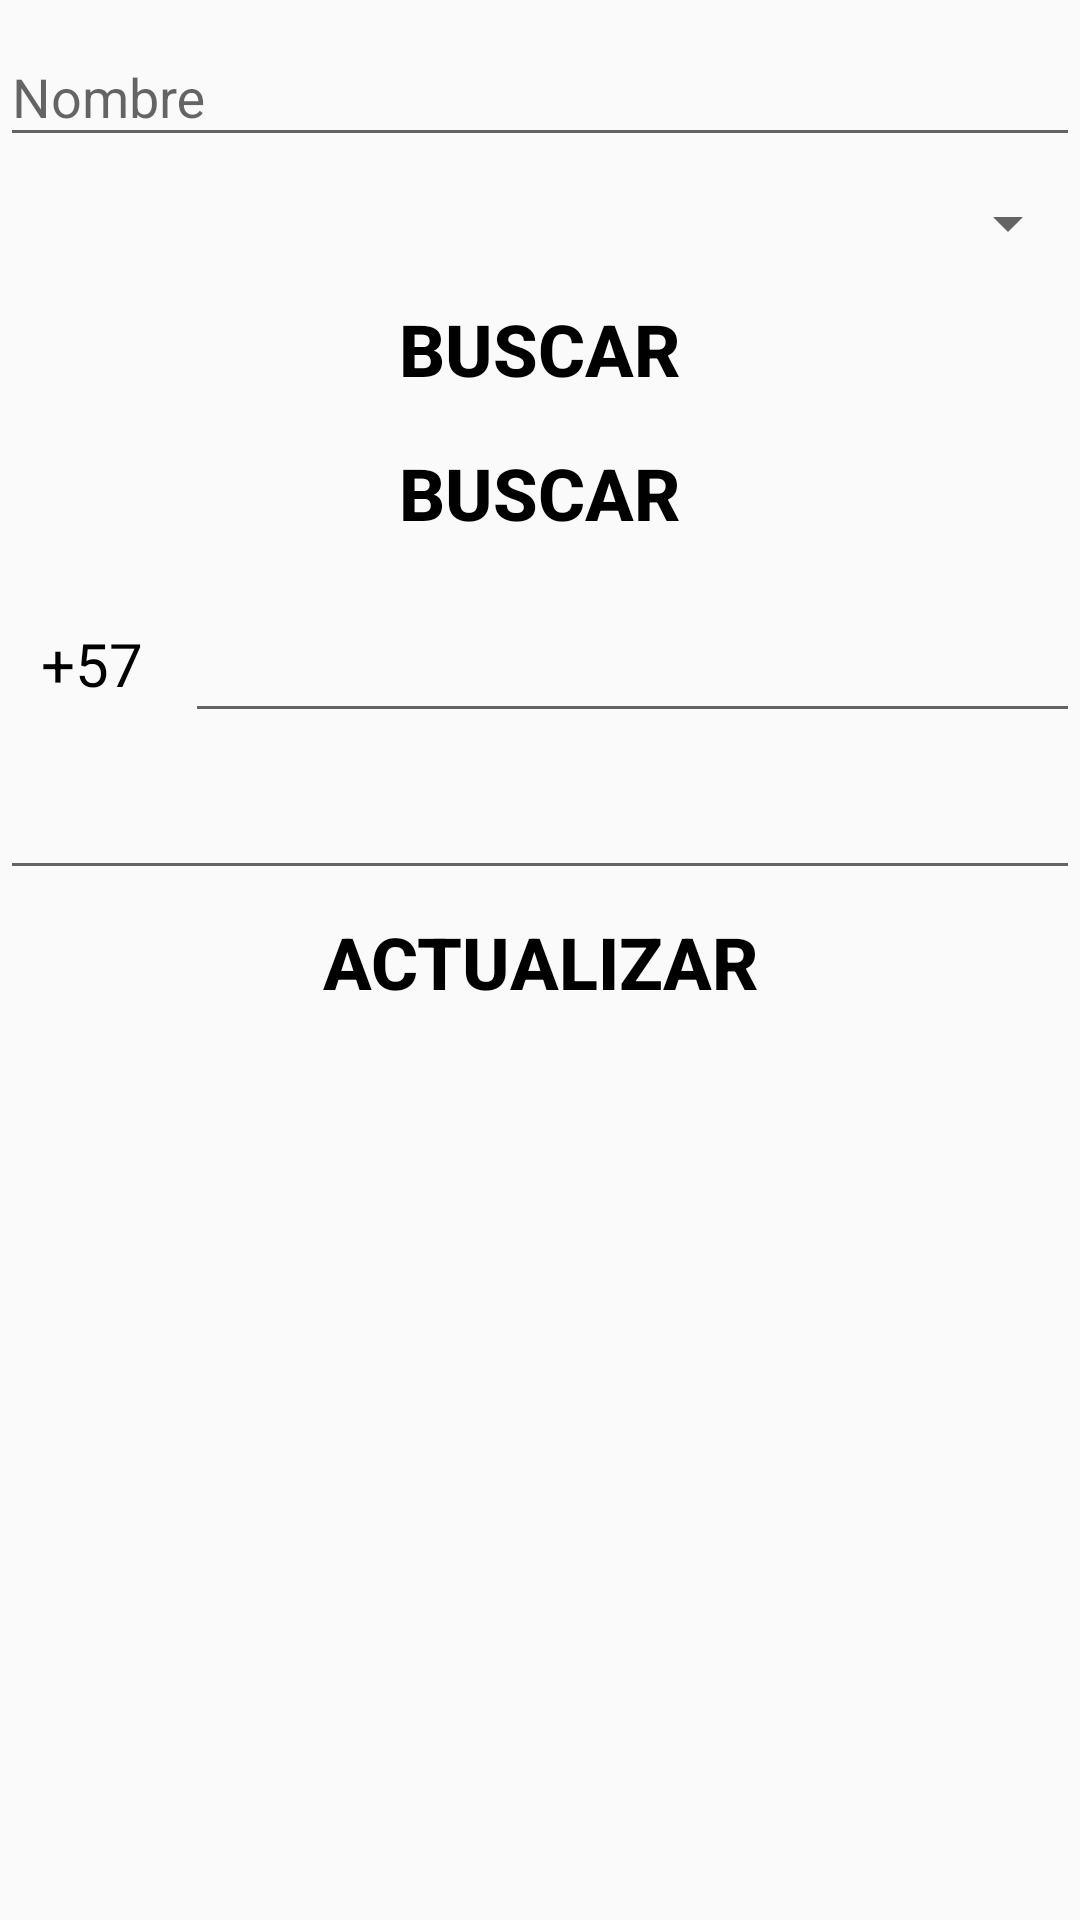

Reconstruct the res/layout file that produces this screen, plus the resources it refers to.
<!-- AndroidManifest.xml: application theme AppTheme.NoActionBar -->
<!-- res/layout/fragment_update.xml -->
<?xml version="1.0" encoding="utf-8"?>
<ScrollView xmlns:android="http://schemas.android.com/apk/res/android"
    xmlns:tools="http://schemas.android.com/tools"
    android:layout_width="match_parent"
    android:layout_height="match_parent"
    android:layout_marginLeft="8dp"
    android:layout_marginTop="60dp"
    android:layout_marginRight="8dp"
    android:layout_marginBottom="55dp">

    <LinearLayout
        android:layout_width="match_parent"
        android:layout_height="wrap_content"
        android:orientation="vertical"
        tools:context=".ui.update.UpdateFragment">

        <com.google.android.material.textfield.TextInputLayout
            android:layout_width="match_parent"
            android:layout_height="wrap_content">

            <com.google.android.material.textfield.TextInputEditText
                android:id="@+id/et_nombreUpdate"
                android:layout_width="match_parent"
                android:layout_height="wrap_content"
                android:hint="@string/nombre"
                android:inputType="text" />
        </com.google.android.material.textfield.TextInputLayout>

        <Spinner
            android:id="@+id/sp_opciones"
            android:layout_width="match_parent"
            android:layout_height="36dp"
            android:layout_marginTop="4dp"/>

        <Button
            android:id="@+id/bt_buscarUpdate"
            android:layout_width="match_parent"
            android:layout_height="wrap_content"
            android:background="@color/gold"
            android:text="@string/buscar"
            android:textColor="@color/black"
            android:textSize="24sp"
            android:textStyle="bold" />

        <Button
            android:id="@+id/bt_buscar2Update"
            android:layout_width="match_parent"
            android:layout_height="wrap_content"
            android:background="@color/gold"
            android:text="@string/buscar"
            android:textColor="@color/black"
            android:textSize="24sp"
            android:textStyle="bold" />

        <LinearLayout
            android:layout_width="match_parent"
            android:layout_height="wrap_content"
            android:orientation="horizontal">

            <TextView
                android:id="@+id/tv_extension"
                android:layout_width="wrap_content"
                android:layout_height="match_parent"
                android:layout_marginTop="10dp"
                android:layout_weight="0.2"
                android:gravity="center"
                android:text="@string/extensión"
                android:textAlignment="gravity"
                android:textColor="@color/black"
                android:textSize="20sp" />

            <com.google.android.material.textfield.TextInputLayout
                android:layout_width="wrap_content"
                android:layout_height="match_parent"
                android:layout_weight="2">

                <com.google.android.material.textfield.TextInputEditText
                    android:id="@+id/et_telefonoUpdate"
                    android:layout_width="match_parent"
                    android:layout_height="match_parent"
                    android:inputType="number" />
            </com.google.android.material.textfield.TextInputLayout>
        </LinearLayout>

        <com.google.android.material.textfield.TextInputLayout
            android:layout_width="match_parent"
            android:layout_height="wrap_content">

            <com.google.android.material.textfield.TextInputEditText
                android:id="@+id/et_cantidadUpdate"
                android:layout_width="match_parent"
                android:layout_height="wrap_content"
                android:inputType="number" />
        </com.google.android.material.textfield.TextInputLayout>

        <Button
            android:id="@+id/bt_actualizar"
            android:layout_width="match_parent"
            android:layout_height="wrap_content"
            android:background="@color/gold"
            android:text="@string/actualizar"
            android:textColor="@color/black"
            android:textSize="24sp"
            android:textStyle="bold" />

    </LinearLayout>

</ScrollView>
<!-- resources referenced by this layout -->
<resources>
  <string name="actualizar">Actualizar</string>
  <string name="buscar">Buscar</string>
  <string name="nombre">Nombre</string>
  <style name="AppTheme.NoActionBar">
          <item name="windowActionBar">false</item>
          <item name="windowNoTitle">true</item>
      </style>
  <!-- not gathered from this repository: default colours our renderer supplied (Android Studio template values) -->
  <color name="black">#FF000000</color>
</resources>
